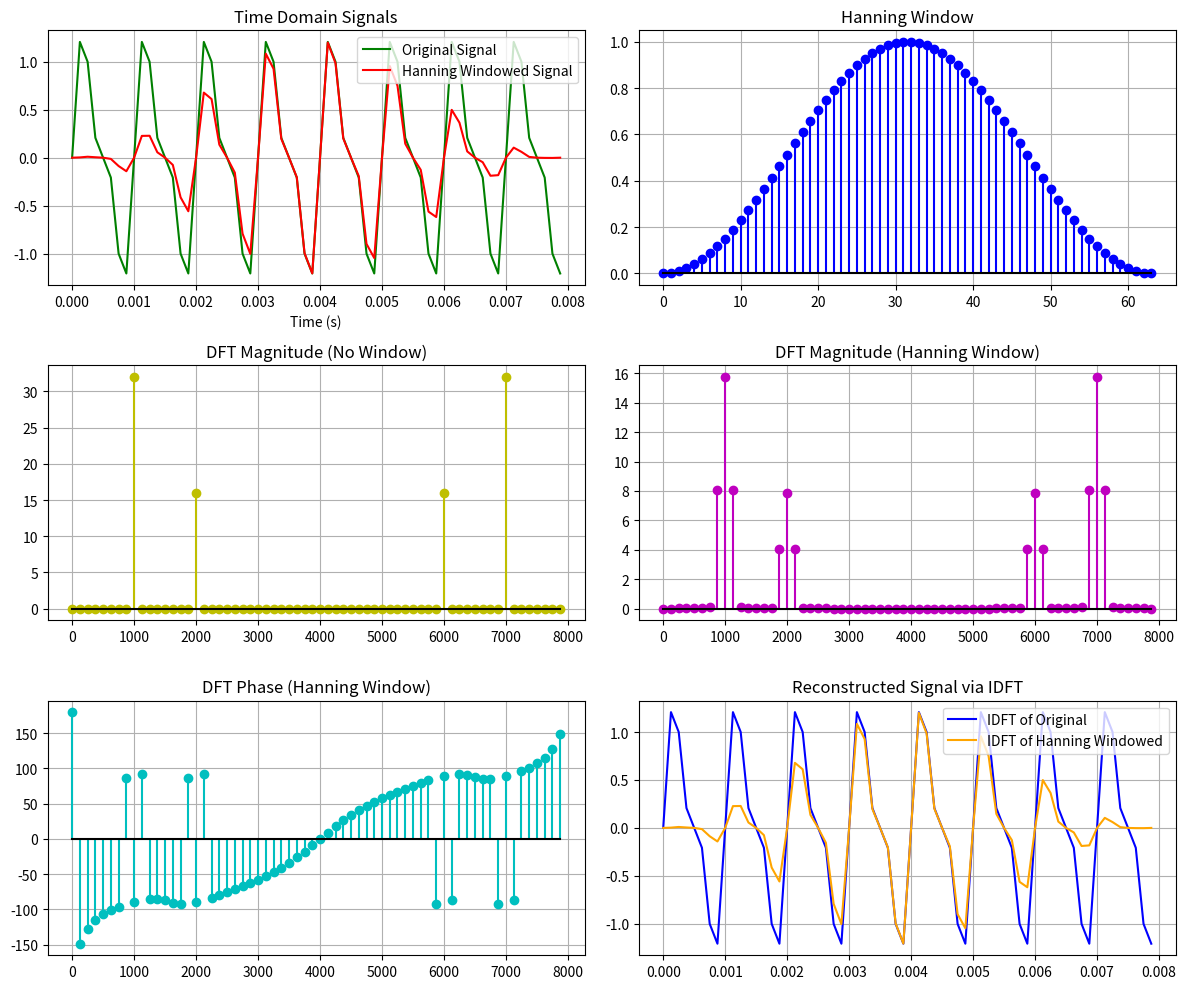

Python code for this plot:
import numpy as np
import matplotlib.pyplot as plt

# Parameters
N = 64
fs = 8000
n = np.arange(N)
t = n / fs

# Input signal
def xa(t):
    return np.sin(2000 * np.pi * t) + 0.5 * np.sin(4000 * np.pi * t + 4 * np.pi)

# Hanning window function
def hanning(N):
    return 0.5 * (1 - np.cos(2 * np.pi * np.arange(N) / (N - 1)))  # Corrected formula

# Manual DFT
def DFT(x):
    N = len(x)
    X = np.zeros(N, dtype=complex)
    for k in range(N):
        for n in range(N):
            X[k] += x[n] * np.exp(-2j * np.pi * k * n / N)
    return X

# Manual IDFT
def IDFT(X):
    N = len(X)
    x = np.zeros(N, dtype=complex)
    for n in range(N):
        for k in range(N):  # Fixed range
            x[n] += X[k] * np.exp(2j * np.pi * k * n / N)
    x /= N  # Moved outside loop
    return x

# Frequency vector
a_freq = np.arange(N) * fs / N
x = xa(t)

# Apply Hanning
Hanning = hanning(N)
Hanning_x = x * Hanning

# DFTs
dft = DFT(x)
Hanning_dft = DFT(Hanning_x)

# IDFTs
idft = IDFT(dft)
Hanning_idft = IDFT(Hanning_dft)

# ----------------------------- Plotting -----------------------------

plt.figure(figsize=(12, 10))

# Original vs Hanning windowed signal
plt.subplot(3, 2, 1)
plt.plot(t, x, label='Original Signal', color='g')
plt.plot(t, Hanning_x, label='Hanning Windowed Signal', color='r')
plt.title('Time Domain Signals')
plt.xlabel('Time (s)')
plt.grid(True)
plt.legend()

# Hanning window shape
plt.subplot(3, 2, 2)
plt.stem(n, Hanning, linefmt='b-', markerfmt='bo', basefmt='k-')
plt.title('Hanning Window')
plt.grid(True)

# Magnitude of DFT without window
plt.subplot(3, 2, 3)
plt.stem(a_freq, abs(dft), linefmt='y-', markerfmt='yo', basefmt='k-')
plt.title('DFT Magnitude (No Window)')
plt.grid(True)

# Magnitude of DFT with Hanning window
plt.subplot(3, 2, 4)
plt.stem(a_freq, abs(Hanning_dft), linefmt='m-', markerfmt='mo', basefmt='k-')
plt.title('DFT Magnitude (Hanning Window)')
plt.grid(True)

# Phase of DFT with Hanning
plt.subplot(3, 2, 5)
plt.stem(a_freq, np.angle(Hanning_dft, deg=True), linefmt='c-', markerfmt='co', basefmt='k-')
plt.title('DFT Phase (Hanning Window)')
plt.grid(True)

# Reconstructed signals from IDFT
plt.subplot(3, 2, 6)
plt.plot(t, idft.real, label='IDFT of Original', color='b')
plt.plot(t, Hanning_idft.real, label='IDFT of Hanning Windowed', color='orange')
plt.title('Reconstructed Signal via IDFT')
plt.grid(True)
plt.legend()

plt.tight_layout()
plt.show()
